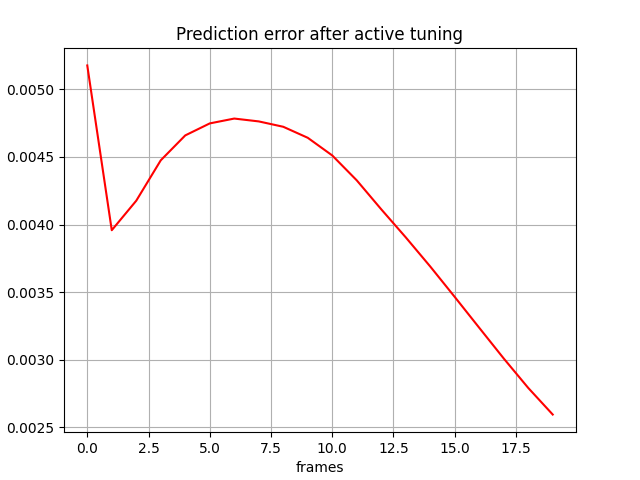

Values plotted in this chart, from the file beside it:
, 0
0, 0.005177
1, 0.003958
2, 0.004177
3, 0.004475
4, 0.00466
5, 0.004748
6, 0.004784
7, 0.004763
8, 0.004723
9, 0.004642
10, 0.004511
11, 0.004327
12, 0.004113
13, 0.003906
14, 0.00369
15, 0.003465
16, 0.003237
17, 0.00301
18, 0.002792
19, 0.002595
